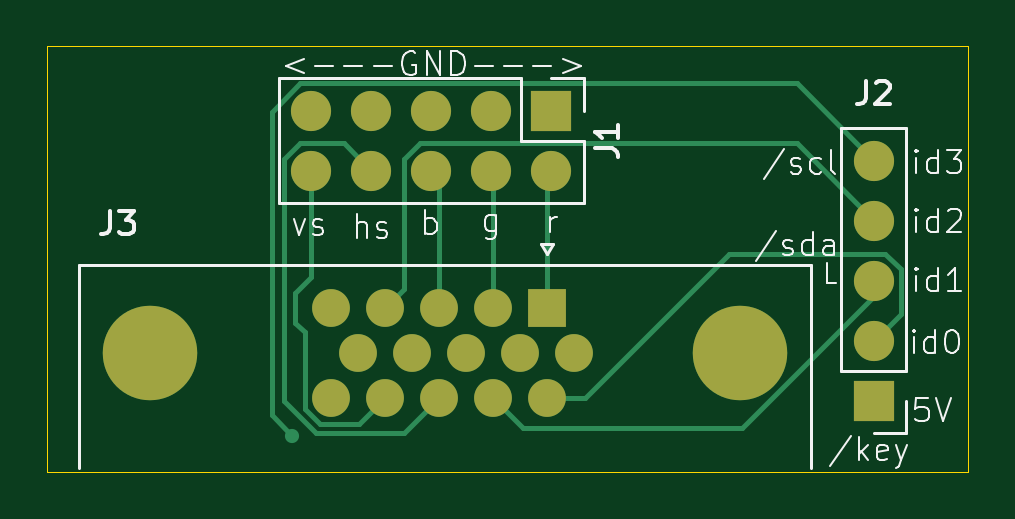
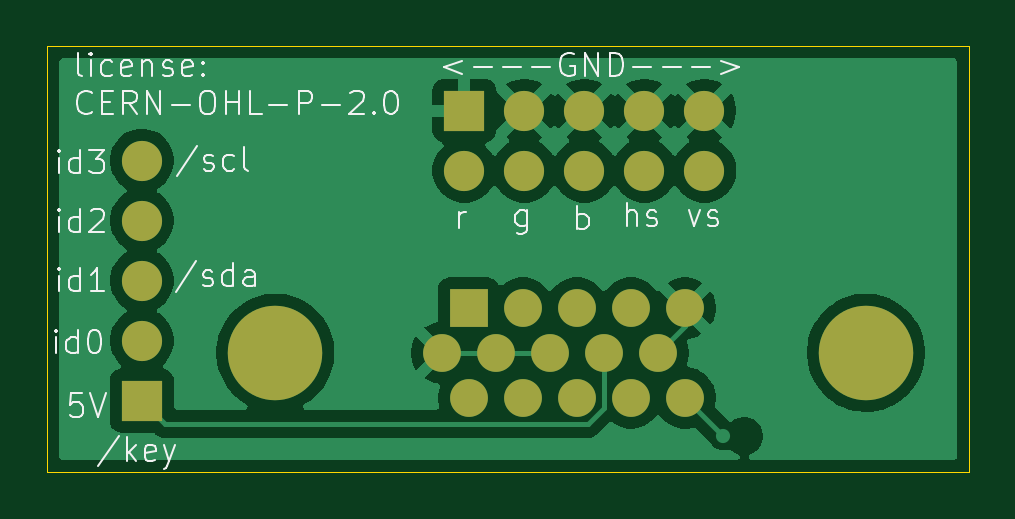
Circuit board: 7 layer files. Board 39.0 x 18.0 mm.
- bottom_copper: vga-breakout-B_Cu.gbl (35347 bytes)
- bottom_mask: vga-breakout-B_Mask.gbs (1403 bytes)
- bottom_silk: vga-breakout-B_Silkscreen.gbo (25279 bytes)
- outline: vga-breakout-Edge_Cuts.gm1 (601 bytes)
- top_copper: vga-breakout-F_Cu.gtl (4803 bytes)
- top_mask: vga-breakout-F_Mask.gts (1403 bytes)
- top_silk: vga-breakout-F_Silkscreen.gto (20002 bytes)

=== bottom_copper: vga-breakout-B_Cu.gbl (35347 bytes, source omitted) ===
=== bottom_mask: vga-breakout-B_Mask.gbs ===
%TF.GenerationSoftware,KiCad,Pcbnew,10.0.8*%
%TF.CreationDate,2026-11-24T22:36:14+05:30*%
%TF.ProjectId,vga-breakout,7667612d-6272-4656-916b-6f75742e6b69,rev?*%
%TF.SameCoordinates,Original*%
%TF.FileFunction,Soldermask,Bot*%
%TF.FilePolarity,Negative*%
%FSLAX45Y45*%
G04 Gerber Fmt 4.5, Leading zero omitted, Abs format (unit mm)*
G04 Created by KiCad (PCBNEW 10.0.8) date 2026-11-24 22:36:14*
%MOMM*%
%LPD*%
G01*
G04 APERTURE LIST*
%ADD10R,1.700000X1.700000*%
%ADD11C,1.700000*%
%ADD12R,1.600000X1.600000*%
%ADD13C,1.600000*%
%ADD14C,4.000000*%
G04 APERTURE END LIST*
D10*
%TO.C,J2*%
X11200000Y-11450000D03*
D11*
X11200000Y-11196000D03*
X11200000Y-10942000D03*
X11200000Y-10688000D03*
X11200000Y-10434000D03*
%TD*%
D10*
%TO.C,J1*%
X9834929Y-10221864D03*
D11*
X9834929Y-10475864D03*
X9580929Y-10221864D03*
X9580929Y-10475864D03*
X9326929Y-10221864D03*
X9326929Y-10475864D03*
X9072929Y-10221864D03*
X9072929Y-10475864D03*
X8818929Y-10221864D03*
X8818929Y-10475864D03*
%TD*%
D12*
%TO.C,J3*%
X9816808Y-11057942D03*
D13*
X9587808Y-11057942D03*
X9358808Y-11057942D03*
X9129808Y-11057942D03*
X8900808Y-11057942D03*
X9931308Y-11247942D03*
X9702308Y-11247942D03*
X9473308Y-11247942D03*
X9244308Y-11247942D03*
X9015308Y-11247942D03*
X9816808Y-11437942D03*
X9587808Y-11437942D03*
X9358808Y-11437942D03*
X9129808Y-11437942D03*
X8900808Y-11437942D03*
D14*
X8135308Y-11246942D03*
X10635308Y-11246942D03*
%TD*%
M02*

=== bottom_silk: vga-breakout-B_Silkscreen.gbo (25279 bytes, source omitted) ===
=== outline: vga-breakout-Edge_Cuts.gm1 ===
%TF.GenerationSoftware,KiCad,Pcbnew,10.0.8*%
%TF.CreationDate,2026-11-24T22:36:14+05:30*%
%TF.ProjectId,vga-breakout,7667612d-6272-4656-916b-6f75742e6b69,rev?*%
%TF.SameCoordinates,Original*%
%TF.FileFunction,Profile,NP*%
%FSLAX45Y45*%
G04 Gerber Fmt 4.5, Leading zero omitted, Abs format (unit mm)*
G04 Created by KiCad (PCBNEW 10.0.8) date 2026-11-24 22:36:14*
%MOMM*%
%LPD*%
G01*
G04 APERTURE LIST*
%TA.AperFunction,Profile*%
%ADD10C,0.050000*%
%TD*%
G04 APERTURE END LIST*
D10*
X7700000Y-9950000D02*
X11600000Y-9950000D01*
X11600000Y-11750000D01*
X7700000Y-11750000D01*
X7700000Y-9950000D01*
M02*

=== top_copper: vga-breakout-F_Cu.gtl ===
%TF.GenerationSoftware,KiCad,Pcbnew,10.0.8*%
%TF.CreationDate,2026-11-24T22:36:14+05:30*%
%TF.ProjectId,vga-breakout,7667612d-6272-4656-916b-6f75742e6b69,rev?*%
%TF.SameCoordinates,Original*%
%TF.FileFunction,Copper,L1,Top*%
%TF.FilePolarity,Positive*%
%FSLAX45Y45*%
G04 Gerber Fmt 4.5, Leading zero omitted, Abs format (unit mm)*
G04 Created by KiCad (PCBNEW 10.0.8) date 2026-11-24 22:36:14*
%MOMM*%
%LPD*%
G01*
G04 APERTURE LIST*
%TA.AperFunction,ComponentPad*%
%ADD10R,1.700000X1.700000*%
%TD*%
%TA.AperFunction,ComponentPad*%
%ADD11C,1.700000*%
%TD*%
%TA.AperFunction,ComponentPad*%
%ADD12R,1.600000X1.600000*%
%TD*%
%TA.AperFunction,ComponentPad*%
%ADD13C,1.600000*%
%TD*%
%TA.AperFunction,ComponentPad*%
%ADD14C,4.000000*%
%TD*%
%TA.AperFunction,ViaPad*%
%ADD15C,0.600000*%
%TD*%
%TA.AperFunction,Conductor*%
%ADD16C,0.200000*%
%TD*%
G04 APERTURE END LIST*
D10*
%TO.P,J2,1,Pin_1_1*%
%TO.N,/5V{slash}key*%
X11200000Y-11450000D03*
D11*
%TO.P,J2,2,Pin_2_2*%
%TO.N,/id0{slash}res*%
X11200000Y-11196000D03*
%TO.P,J2,3,Pin_3_3*%
%TO.N,/id1{slash}sda*%
X11200000Y-10942000D03*
%TO.P,J2,4,Pin_4_4*%
%TO.N,/id2{slash}res*%
X11200000Y-10688000D03*
%TO.P,J2,5,Pin_5_5*%
%TO.N,/id3{slash}scl*%
X11200000Y-10434000D03*
%TD*%
D10*
%TO.P,J1,1,Pin_1_1*%
%TO.N,GND*%
X9834929Y-10221864D03*
D11*
%TO.P,J1,2,Pin_2_2*%
%TO.N,/red*%
X9834929Y-10475864D03*
%TO.P,J1,3,Pin_3_3*%
%TO.N,GND*%
X9580929Y-10221864D03*
%TO.P,J1,4,Pin_4_4*%
%TO.N,/green*%
X9580929Y-10475864D03*
%TO.P,J1,5,Pin_5_5*%
%TO.N,GND*%
X9326929Y-10221864D03*
%TO.P,J1,6,Pin_6_6*%
%TO.N,/blue*%
X9326929Y-10475864D03*
%TO.P,J1,7,Pin_7_7*%
%TO.N,GND*%
X9072929Y-10221864D03*
%TO.P,J1,8,Pin_8_8*%
%TO.N,/hSync*%
X9072929Y-10475864D03*
%TO.P,J1,9,Pin_9_9*%
%TO.N,GND*%
X8818929Y-10221864D03*
%TO.P,J1,10,Pin_10_10*%
%TO.N,/vSync*%
X8818929Y-10475864D03*
%TD*%
D12*
%TO.P,J3,1*%
%TO.N,/red*%
X9816808Y-11057942D03*
D13*
%TO.P,J3,2*%
%TO.N,/green*%
X9587808Y-11057942D03*
%TO.P,J3,3*%
%TO.N,/blue*%
X9358808Y-11057942D03*
%TO.P,J3,4*%
%TO.N,/id2{slash}res*%
X9129808Y-11057942D03*
%TO.P,J3,5*%
%TO.N,GND*%
X8900808Y-11057942D03*
%TO.P,J3,6*%
X9931308Y-11247942D03*
%TO.P,J3,7*%
X9702308Y-11247942D03*
%TO.P,J3,8*%
X9473308Y-11247942D03*
%TO.P,J3,9*%
%TO.N,/5V{slash}key*%
X9244308Y-11247942D03*
%TO.P,J3,10*%
%TO.N,GND*%
X9015308Y-11247942D03*
%TO.P,J3,11*%
%TO.N,/id0{slash}res*%
X9816808Y-11437942D03*
%TO.P,J3,12*%
%TO.N,/id1{slash}sda*%
X9587808Y-11437942D03*
%TO.P,J3,13*%
%TO.N,/hSync*%
X9358808Y-11437942D03*
%TO.P,J3,14*%
%TO.N,/vSync*%
X9129808Y-11437942D03*
%TO.P,J3,15*%
%TO.N,/id3{slash}scl*%
X8900808Y-11437942D03*
D14*
%TO.P,J3,SH*%
%TO.N,N/C*%
X8135308Y-11246942D03*
X10635308Y-11246942D03*
%TD*%
D15*
%TO.N,/id3{slash}scl*%
X8738750Y-11600000D03*
%TD*%
%TO.N,/id0{slash}res*%
D16*
X10587750Y-10827000D02*
X11247635Y-10827000D01*
X9816808Y-11437942D02*
X9976808Y-11437942D01*
X11315000Y-10894365D02*
X11315000Y-11081000D01*
X11247635Y-10827000D02*
X11315000Y-10894365D01*
X11315000Y-11081000D02*
X11200000Y-11196000D01*
X9976808Y-11437942D02*
X10587750Y-10827000D01*
%TO.N,/id1{slash}sda*%
X11200000Y-11007519D02*
X11200000Y-10942000D01*
X9587808Y-11437942D02*
X9714866Y-11565000D01*
X10642519Y-11565000D02*
X11200000Y-11007519D01*
X9714866Y-11565000D02*
X10642519Y-11565000D01*
%TO.N,/id2{slash}res*%
X9129808Y-11057942D02*
X9211929Y-10975821D01*
X9279294Y-10360864D02*
X10872864Y-10360864D01*
X10872864Y-10360864D02*
X11200000Y-10688000D01*
X9211929Y-10975821D02*
X9211929Y-10428229D01*
X9211929Y-10428229D02*
X9279294Y-10360864D01*
%TO.N,/id3{slash}scl*%
X8771294Y-10106864D02*
X8650000Y-10228158D01*
X11200000Y-10434000D02*
X10872864Y-10106864D01*
X8650000Y-11511250D02*
X8738750Y-11600000D01*
X8650000Y-10228158D02*
X8650000Y-11511250D01*
X10872864Y-10106864D02*
X8771294Y-10106864D01*
%TO.N,/red*%
X9816808Y-11057942D02*
X9816808Y-10493984D01*
X9816808Y-10493984D02*
X9834929Y-10475864D01*
%TO.N,/green*%
X9587808Y-10482743D02*
X9580929Y-10475864D01*
X9587808Y-11057942D02*
X9587808Y-10482743D01*
%TO.N,/blue*%
X9358808Y-11057942D02*
X9358808Y-10507743D01*
X9358808Y-10507743D02*
X9326929Y-10475864D01*
%TO.N,/hSync*%
X8703929Y-11453195D02*
X8703929Y-10428229D01*
X8838676Y-11587942D02*
X8703929Y-11453195D01*
X8957929Y-10360864D02*
X9072929Y-10475864D01*
X9208808Y-11587942D02*
X8838676Y-11587942D01*
X8771294Y-10360864D02*
X8957929Y-10360864D01*
X9358808Y-11437942D02*
X9208808Y-11587942D01*
X8703929Y-10428229D02*
X8771294Y-10360864D01*
%TO.N,/vSync*%
X8818929Y-10927689D02*
X8818929Y-10475864D01*
X8790808Y-11483505D02*
X8790808Y-11160074D01*
X9019808Y-11547942D02*
X8855245Y-11547942D01*
X8750808Y-10995810D02*
X8818929Y-10927689D01*
X8855245Y-11547942D02*
X8790808Y-11483505D01*
X8790808Y-11160074D02*
X8750808Y-11120074D01*
X9129808Y-11437942D02*
X9019808Y-11547942D01*
X8750808Y-11120074D02*
X8750808Y-10995810D01*
%TD*%
M02*

=== top_mask: vga-breakout-F_Mask.gts ===
%TF.GenerationSoftware,KiCad,Pcbnew,10.0.8*%
%TF.CreationDate,2026-11-24T22:36:14+05:30*%
%TF.ProjectId,vga-breakout,7667612d-6272-4656-916b-6f75742e6b69,rev?*%
%TF.SameCoordinates,Original*%
%TF.FileFunction,Soldermask,Top*%
%TF.FilePolarity,Negative*%
%FSLAX45Y45*%
G04 Gerber Fmt 4.5, Leading zero omitted, Abs format (unit mm)*
G04 Created by KiCad (PCBNEW 10.0.8) date 2026-11-24 22:36:14*
%MOMM*%
%LPD*%
G01*
G04 APERTURE LIST*
%ADD10R,1.700000X1.700000*%
%ADD11C,1.700000*%
%ADD12R,1.600000X1.600000*%
%ADD13C,1.600000*%
%ADD14C,4.000000*%
G04 APERTURE END LIST*
D10*
%TO.C,J2*%
X11200000Y-11450000D03*
D11*
X11200000Y-11196000D03*
X11200000Y-10942000D03*
X11200000Y-10688000D03*
X11200000Y-10434000D03*
%TD*%
D10*
%TO.C,J1*%
X9834929Y-10221864D03*
D11*
X9834929Y-10475864D03*
X9580929Y-10221864D03*
X9580929Y-10475864D03*
X9326929Y-10221864D03*
X9326929Y-10475864D03*
X9072929Y-10221864D03*
X9072929Y-10475864D03*
X8818929Y-10221864D03*
X8818929Y-10475864D03*
%TD*%
D12*
%TO.C,J3*%
X9816808Y-11057942D03*
D13*
X9587808Y-11057942D03*
X9358808Y-11057942D03*
X9129808Y-11057942D03*
X8900808Y-11057942D03*
X9931308Y-11247942D03*
X9702308Y-11247942D03*
X9473308Y-11247942D03*
X9244308Y-11247942D03*
X9015308Y-11247942D03*
X9816808Y-11437942D03*
X9587808Y-11437942D03*
X9358808Y-11437942D03*
X9129808Y-11437942D03*
X8900808Y-11437942D03*
D14*
X8135308Y-11246942D03*
X10635308Y-11246942D03*
%TD*%
M02*

=== top_silk: vga-breakout-F_Silkscreen.gto (20002 bytes, source omitted) ===
